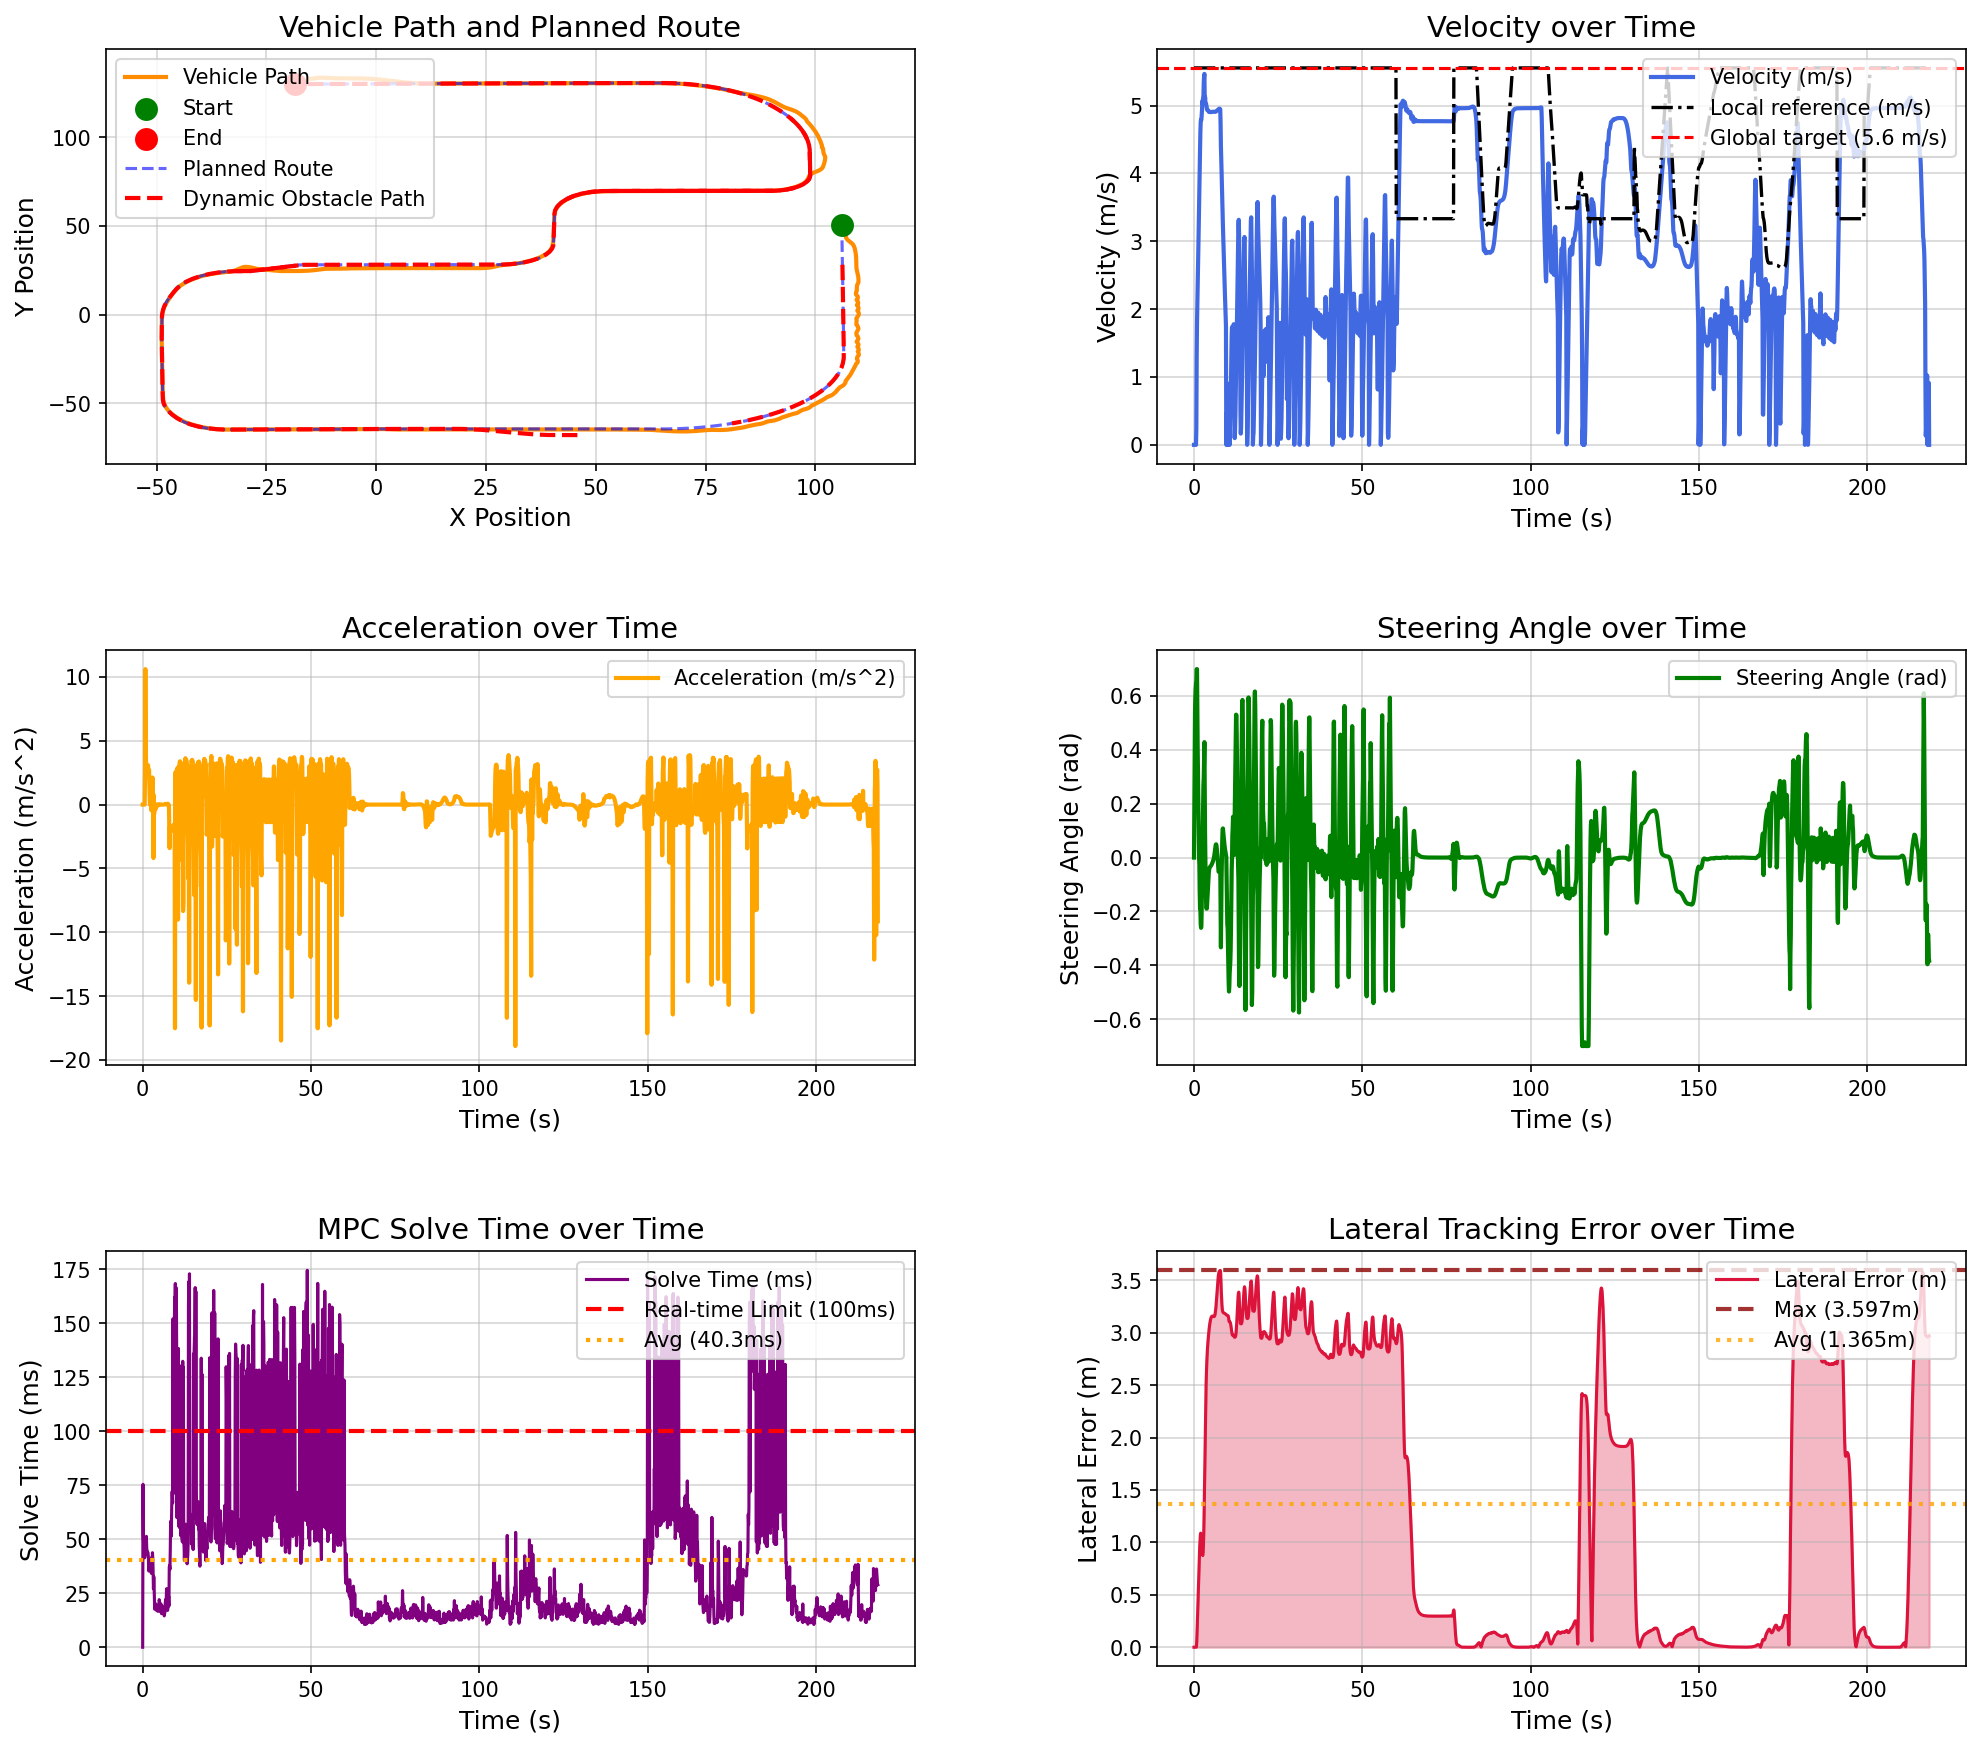

Data behind this chart, as committed beside it:
场景, step, time, x, y, yaw, speed, ac, steer, solve_time, lat_error, min_obstacle_dist, 
dynamic_vehicle_interaction, 0, 0.000000, 106, 50.87, -89.61, 0.000000, 0.000000, 0.000000, 0.000000, 0.000033, , 
dynamic_vehicle_interaction, 1, 0.1, 106, 50.87, -89.61, 0.000000, -0.000000, 0.18, 75.39, 0.000033, 14.24, 
dynamic_vehicle_interaction, 2, 0.2, 106, 50.87, -89.61, 0.000000, -0.000000, 0.36, 52.13, 0.000033, 14.01, 
dynamic_vehicle_interaction, 3, 0.3, 106, 50.87, -89.61, 0.000000, -0.000001, 0.54, 45.7, 0.000033, 14.2, 
dynamic_vehicle_interaction, 4, 0.4, 106, 50.87, -89.61, 0.000000, -0.000000, 0.5926, 42.2, 0.000033, 14.38, 
dynamic_vehicle_interaction, 5, 0.5, 106, 50.87, -89.61, 0.000000, -0.000000, 0.6251, 44.29, 0.000033, 14.52, 
dynamic_vehicle_interaction, 6, 0.6, 106, 50.87, -89.61, 0.000000, -0.000000, 0.6451, 41.42, 0.000033, 14.66, 
dynamic_vehicle_interaction, 7, 0.7, 106, 50.87, -89.55, 0.2379, 2.379, 0.6575, 43.54, 0.001011, 14.78, 
dynamic_vehicle_interaction, 8, 0.8, 106.1, 50.8, -87.67, 1.299, 10.61, 0.7, 49.29, 0.04302, 14.51, 
dynamic_vehicle_interaction, 9, 0.9, 106.1, 50.68, -84.32, 1.798, 4.984, 0.7, 49.26, 0.1286, 12.96, 
dynamic_vehicle_interaction, 10, 1, 106.3, 50.52, -80.86, 2.13, 3.324, 0.5336, 45.52, 0.2322, 12.45, 
dynamic_vehicle_interaction, 11, 1.1, 106.4, 50.33, -77.94, 2.359, 2.293, 0.4037, 51.33, 0.3385, 12.17, 
dynamic_vehicle_interaction, 12, 1.2, 106.5, 50.11, -75.57, 2.601, 2.416, 0.3004, 45.92, 0.447, 12.02, 
dynamic_vehicle_interaction, 13, 1.3, 106.6, 49.86, -73.9, 2.891, 2.902, 0.1642, 44.6, 0.5561, 11.9, 
dynamic_vehicle_interaction, 14, 1.4, 106.7, 49.57, -72.9, 3.2, 3.084, 0.09445, 43.21, 0.6648, 11.46, 
dynamic_vehicle_interaction, 15, 1.5, 106.8, 49.25, -72.64, 3.507, 3.078, 0.000515, 44.05, 0.7699, 11.48, 
dynamic_vehicle_interaction, 16, 1.6, 106.9, 48.9, -72.87, 3.816, 3.081, -0.02654, 43.31, 0.8722, 10.84, 
dynamic_vehicle_interaction, 17, 1.7, 107, 48.51, -73.89, 4.088, 2.72, -0.1291, 41.8, 0.9634, 10.1, 
dynamic_vehicle_interaction, 18, 1.8, 107.1, 48.1, -75.95, 4.343, 2.552, -0.1896, 35.28, 1.028, 9.271, 
dynamic_vehicle_interaction, 19, 1.9, 107.1, 47.65, -78.38, 4.612, 2.692, -0.1889, 37.1, 1.073, 8.202, 
dynamic_vehicle_interaction, 20, 2, 107.1, 47.19, -81.39, 4.76, 1.477, -0.2477, 35.68, 1.089, 7.45, 
dynamic_vehicle_interaction, 21, 2.1, 107.1, 46.71, -84.83, 4.792, 0.3178, -0.2609, 35.54, 1.07, 6.878, 
dynamic_vehicle_interaction, 22, 2.2, 107.1, 46.24, -88.27, 4.79, -0.01319, -0.2544, 39.52, 1.021, 6.431, 
dynamic_vehicle_interaction, 23, 2.3, 107, 45.76, -91.04, 4.86, 0.6988, -0.1829, 38.75, 0.9599, 6.072, 
dynamic_vehicle_interaction, 24, 2.4, 107, 45.27, -92.27, 4.945, 0.8492, -0.01361, 35.21, 0.9119, 5.707, 
dynamic_vehicle_interaction, 25, 2.5, 106.9, 44.77, -92.41, 5.07, 1.251, -0.004461, 35.22, 0.8833, 5.322, 
dynamic_vehicle_interaction, 26, 2.6, 106.9, 44.27, -91.6, 5.025, -0.4538, 0.09151, 34.17, 0.8754, 4.926, 
dynamic_vehicle_interaction, 27, 2.7, 107, 43.76, -89.69, 5.113, 0.883, 0.1674, 41.62, 0.9014, 4.567, 
dynamic_vehicle_interaction, 28, 2.8, 107, 43.25, -86.73, 5.122, 0.08766, 0.2688, 36.06, 0.9703, 4.247, 
dynamic_vehicle_interaction, 29, 2.9, 107.2, 42.75, -82.79, 5.334, 2.124, 0.2969, 43.77, 1.091, 4.002, 
dynamic_vehicle_interaction, 30, 3, 107.3, 42.24, -78.49, 5.437, 1.031, 0.3617, 41.25, 1.257, 3.711, 
dynamic_vehicle_interaction, 31, 3.1, 107.6, 41.74, -73.4, 5.468, 0.3034, 0.4289, 35.14, 1.477, 3.421, 
dynamic_vehicle_interaction, 32, 3.2, 107.8, 41.27, -68.39, 5.049, -4.184, 0.2489, 27, 1.733, 3.144, 
dynamic_vehicle_interaction, 33, 3.3, 108.1, 40.82, -65.78, 5.124, 0.7514, 0.08062, 32.69, 1.971, 2.918, 
dynamic_vehicle_interaction, 34, 3.4, 108.3, 40.37, -65.52, 5.047, -0.7688, -0.03233, 28.06, 2.183, 2.682, 
dynamic_vehicle_interaction, 35, 3.5, 108.5, 39.9, -66.59, 5.031, -0.1644, -0.1133, 21.61, 2.366, 2.456, 
dynamic_vehicle_interaction, 36, 3.6, 108.6, 39.42, -68.67, 5.027, -0.03649, -0.1655, 17.55, 2.514, 2.227, 
dynamic_vehicle_interaction, 37, 3.7, 108.7, 38.94, -71.26, 4.998, -0.2957, -0.1893, 19.01, 2.631, 1.998, 
dynamic_vehicle_interaction, 38, 3.8, 108.8, 38.45, -73.92, 4.96, -0.3792, -0.1895, 19.99, 2.721, 1.775, 
dynamic_vehicle_interaction, 39, 3.9, 108.9, 37.97, -76.42, 4.938, -0.2206, -0.1736, 20.03, 2.792, 1.581, 
dynamic_vehicle_interaction, 40, 4, 109, 37.48, -78.61, 4.934, -0.03673, -0.1488, 18.55, 2.849, 1.417, 
dynamic_vehicle_interaction, 41, 4.1, 109, 36.99, -80.43, 4.936, 0.0165, -0.121, 18.04, 2.896, 1.282, 
dynamic_vehicle_interaction, 42, 4.2, 109.1, 36.5, -81.88, 4.931, -0.04479, -0.09485, 16.9, 2.937, 1.176, 
dynamic_vehicle_interaction, 43, 4.3, 109.1, 36.01, -83.01, 4.92, -0.109, -0.0731, 18.64, 2.973, 1.099, 
dynamic_vehicle_interaction, 44, 4.4, 109.1, 35.52, -83.9, 4.91, -0.1027, -0.05689, 18.7, 3.007, 1.046, 
dynamic_vehicle_interaction, 45, 4.5, 109.2, 35.03, -84.61, 4.906, -0.0437, -0.04598, 19.18, 3.037, 1.015, 
dynamic_vehicle_interaction, 46, 4.6, 109.2, 34.54, -85.21, 4.906, 0.006932, -0.03937, 16.61, 3.064, 1.001, 
dynamic_vehicle_interaction, 47, 4.7, 109.2, 34.05, -85.74, 4.908, 0.01511, -0.03572, 17.45, 3.088, 0.9753, 
dynamic_vehicle_interaction, 48, 4.8, 109.2, 33.56, -86.24, 4.907, -0.004805, -0.03377, 19.05, 3.108, 0.948, 
dynamic_vehicle_interaction, 49, 4.9, 109.3, 33.07, -86.73, 4.905, -0.01966, -0.03246, 22.03, 3.125, 0.9243, 
dynamic_vehicle_interaction, 50, 5, 109.3, 32.58, -87.19, 4.904, -0.01352, -0.0311, 21.45, 3.138, 0.8934, 
dynamic_vehicle_interaction, 51, 5.1, 109.3, 32.09, -87.62, 4.905, 0.004122, -0.02935, 17.05, 3.147, 0.8721, 
dynamic_vehicle_interaction, 52, 5.2, 109.3, 31.6, -88.03, 4.906, 0.01621, -0.02713, 17.03, 3.154, 0.8584, 
dynamic_vehicle_interaction, 53, 5.3, 109.3, 31.11, -88.4, 4.908, 0.01594, -0.0245, 16.53, 3.158, 0.8449, 
dynamic_vehicle_interaction, 54, 5.4, 109.3, 30.61, -88.73, 4.909, 0.008509, -0.02157, 20.11, 3.16, 0.8406, 
dynamic_vehicle_interaction, 55, 5.5, 109.3, 30.12, -89.01, 4.909, 0.002618, -0.01844, 17.01, 3.16, 0.8428, 
dynamic_vehicle_interaction, 56, 5.6, 109.3, 29.63, -89.25, 4.909, 0.001918, -0.01509, 15.54, 3.159, 0.8476, 
dynamic_vehicle_interaction, 57, 5.7, 109.3, 29.14, -89.43, 4.909, 0.003682, -0.01143, 16.57, 3.157, 0.852, 
dynamic_vehicle_interaction, 58, 5.8, 109.3, 28.65, -89.55, 4.91, 0.003274, -0.007136, 19.04, 3.156, 0.8564, 
dynamic_vehicle_interaction, 59, 5.9, 109.3, 28.16, -89.59, 4.91, -0.000285, -0.001792, 16.04, 3.155, 0.7884, 
... 2,125 more rows
